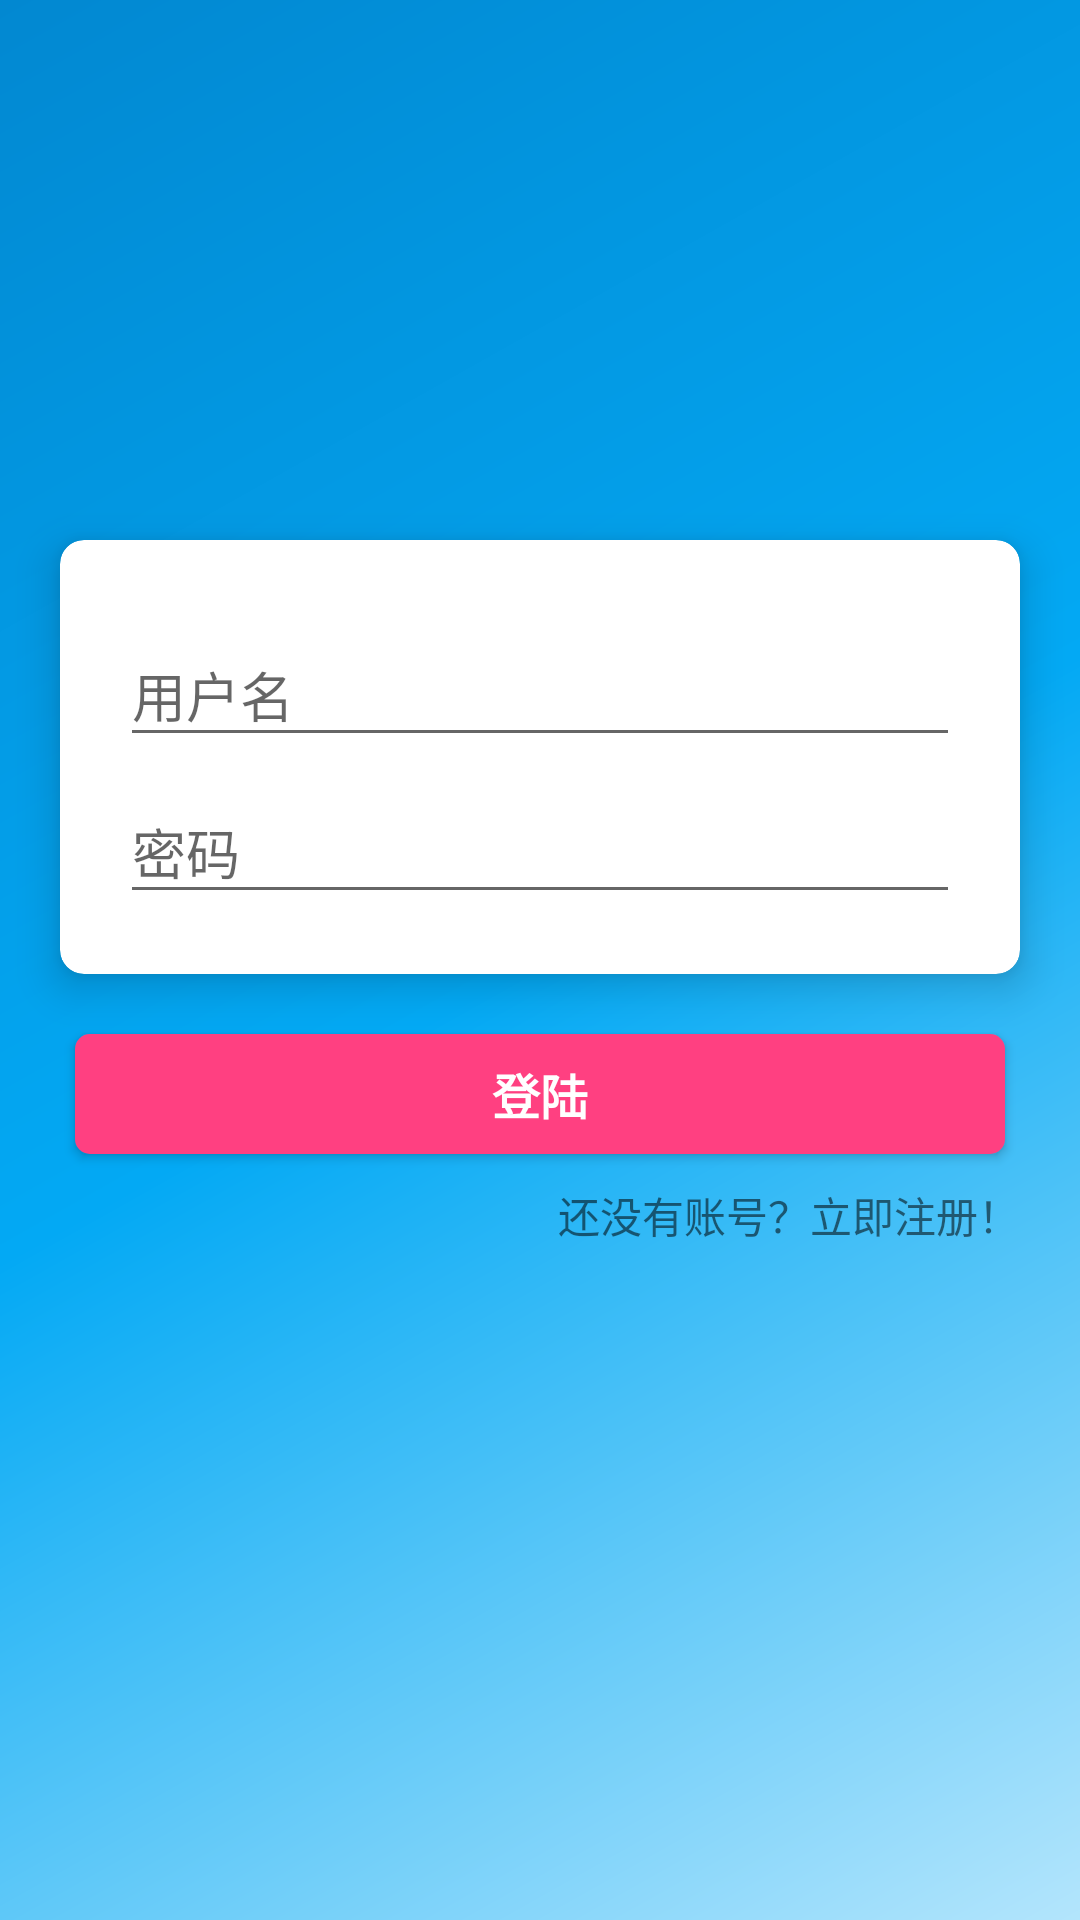

This screen was rendered from an Android layout file. Write that file and the resources it references.
<!-- AndroidManifest.xml: application theme AppTheme -->
<!-- res/layout/activity_login.xml -->
<LinearLayout xmlns:android="http://schemas.android.com/apk/res/android"
    xmlns:app="http://schemas.android.com/apk/res-auto"
    android:layout_width="match_parent"
    android:layout_height="match_parent"
    android:background="@drawable/bg_splash"
    android:orientation="vertical">

    <ImageView
        android:layout_width="80dp"
        android:layout_height="80dp"
        android:layout_gravity="center_horizontal"
        android:layout_marginTop="80dp"
        android:src="@drawable/ic_launcher" />

    <android.support.v7.widget.CardView
        android:layout_width="match_parent"
        android:layout_height="wrap_content"
        android:layout_marginLeft="20dp"
        android:layout_marginRight="20dp"
        android:layout_marginTop="20dp"
        app:cardCornerRadius="8dp"
        app:cardElevation="8dp">

        <LinearLayout
            android:layout_width="match_parent"
            android:layout_height="wrap_content"
            android:layout_margin="10dp"
            android:orientation="vertical"
            android:padding="10dp">

            <android.support.design.widget.TextInputLayout
                android:layout_width="match_parent"
                android:layout_height="wrap_content">

                <EditText
                    android:id="@+id/login_username"
                    android:layout_width="match_parent"
                    android:layout_height="wrap_content"
                    android:hint="@string/username" />

            </android.support.design.widget.TextInputLayout>

            <android.support.design.widget.TextInputLayout
                android:layout_width="match_parent"
                android:layout_height="wrap_content">

                <EditText
                    android:id="@+id/login_password"
                    android:layout_width="match_parent"
                    android:layout_height="wrap_content"
                    android:hint="@string/password"
                    android:inputType="textPassword" />

            </android.support.design.widget.TextInputLayout>

        </LinearLayout>

    </android.support.v7.widget.CardView>

    <Button
        android:id="@+id/login_button"
        style="@style/Button"
        android:text="@string/login" />

    <TextView
        android:id="@+id/login_register"
        android:layout_width="wrap_content"
        android:layout_height="wrap_content"
        android:layout_gravity="end"
        android:layout_marginEnd="20dp"
        android:layout_marginTop="10dp"
        android:text="@string/go_register" />

</LinearLayout>
<!-- resources referenced by this layout -->
<resources>
  <!-- drawable bg_splash (drawable) -->
  <shape xmlns:android="http://schemas.android.com/apk/res/android"
      android:shape="rectangle">
  
      <gradient
          android:angle="135"
          android:centerColor="@color/primary"
          android:endColor="@color/primary_dark"
          android:startColor="@color/primary_light"
          android:type="linear" />
  
  </shape>
  <string name="go_register">还没有账号？立即注册！</string>
  <string name="login">登陆</string>
  <string name="password">密码</string>
  <string name="username">用户名</string>
  <style name="Button">
          <item name="android:layout_width">match_parent</item>
          <item name="android:layout_height">40dp</item>
          <item name="android:layout_marginLeft">25dp</item>
          <item name="android:layout_marginRight">25dp</item>
          <item name="android:layout_marginTop">20dp</item>
          <item name="android:background">@drawable/bg_button_round</item>
          <item name="android:textColor">#FFFFFF</item>
          <item name="android:textSize">16sp</item>
          <item name="android:textStyle">bold</item>
      </style>
  <style name="AppTheme" parent="Theme.AppCompat.Light.NoActionBar">
          
          <item name="colorPrimary">@color/primary</item>
          <item name="colorPrimaryDark">@color/primary_dark</item>
          <item name="colorAccent">@color/accent</item>
          <item name="android:windowBackground">@color/background</item>
      </style>
  <color name="primary">#03A9F4</color>
  <color name="primary_dark">#0288D1</color>
  <color name="primary_light">#B3E5FC</color>
  <!-- drawable bg_button_round (drawable) -->
  <?xml version="1.0" encoding="UTF-8"?>
  <shape xmlns:android="http://schemas.android.com/apk/res/android"
      android:shape="rectangle">
  
      <solid android:color="@color/accent" />
      <corners android:radius="5dp" />
  
  </shape>
  <color name="accent">#FF4081</color>
  <color name="background">#FAFAFA</color>
</resources>
